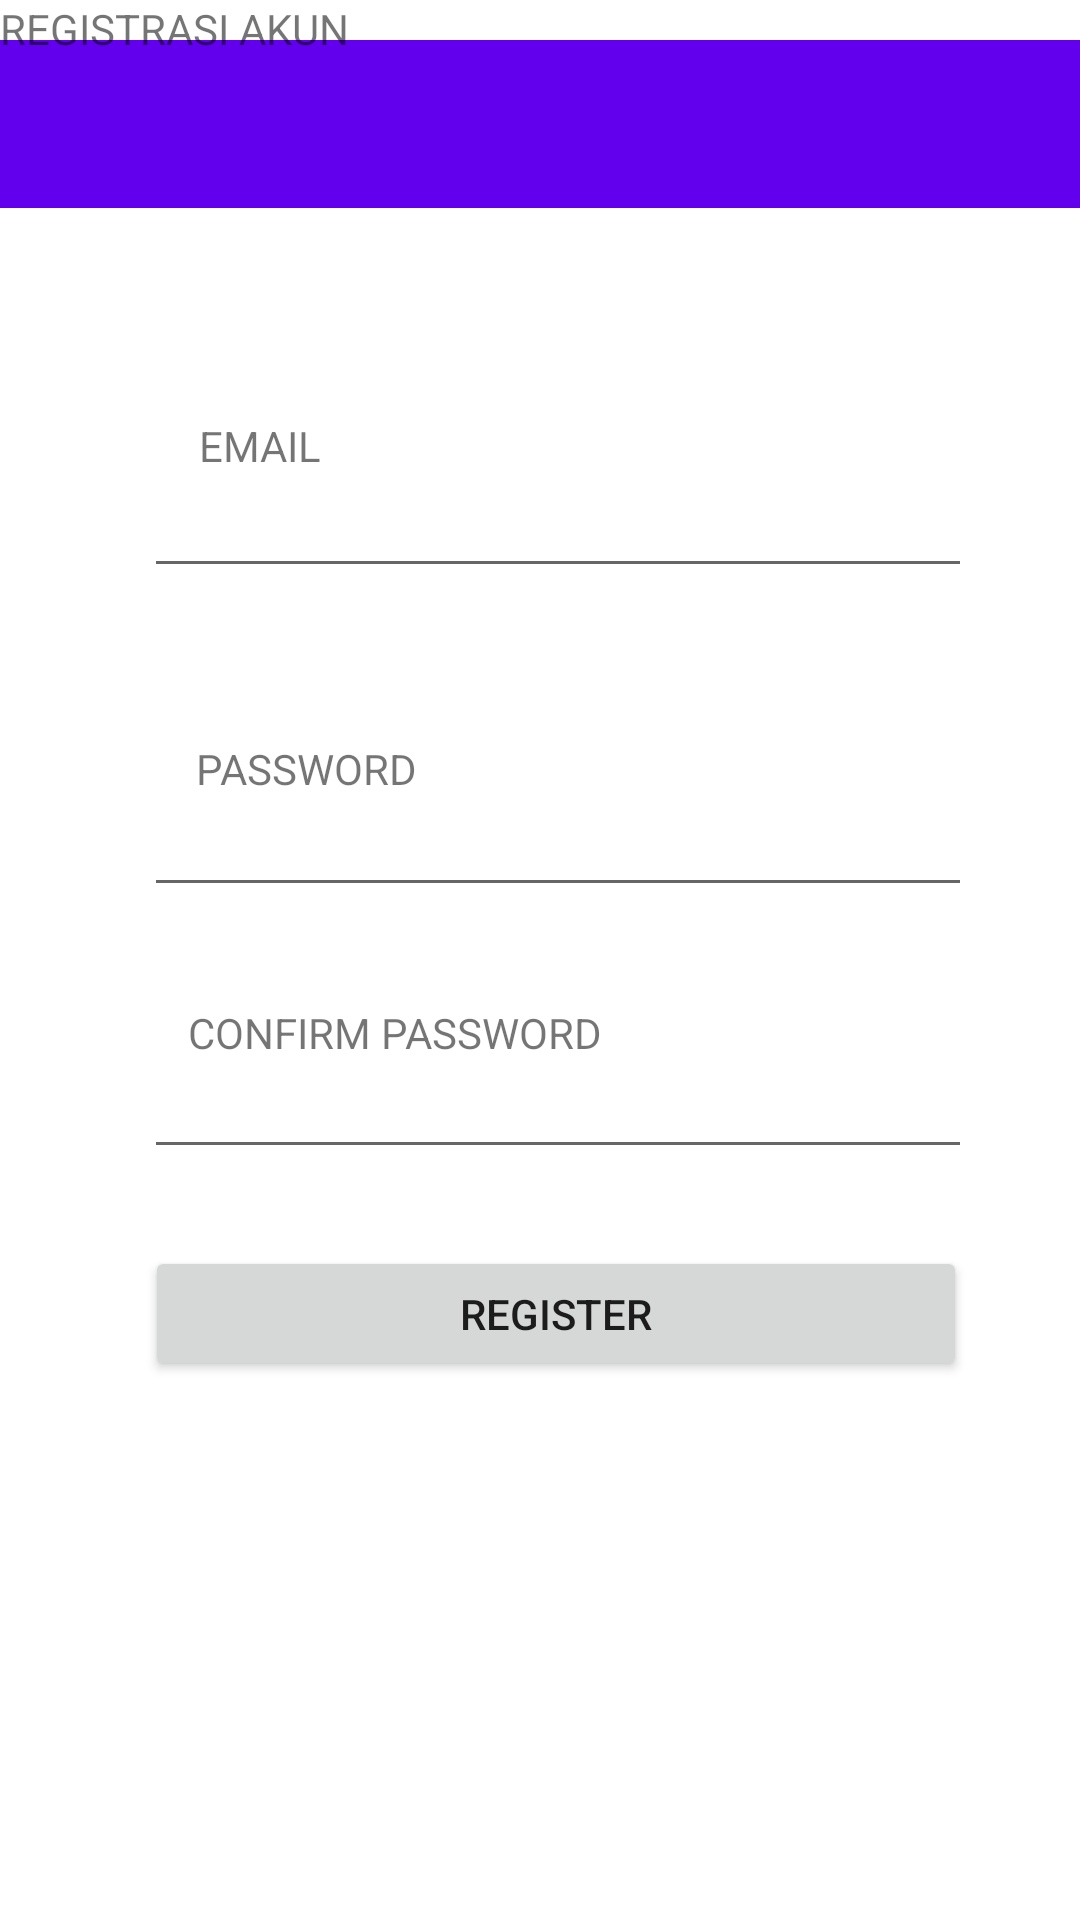

Write the Android layout XML for this screen, with the resource values it uses.
<!-- AndroidManifest.xml: application theme Theme.Aplikasi_Responsi -->
<!-- res/layout/activity_register.xml -->
<?xml version="1.0" encoding="utf-8"?>
<androidx.constraintlayout.widget.ConstraintLayout xmlns:android="http://schemas.android.com/apk/res/android"
    xmlns:app="http://schemas.android.com/apk/res-auto"
    xmlns:tools="http://schemas.android.com/tools"
    android:layout_width="match_parent"
    android:layout_height="match_parent"
    tools:context=".RegisterActivity">

    <com.google.android.material.appbar.MaterialToolbar
        android:id="@+id/materialToolbar"
        android:layout_width="402dp"
        android:layout_height="wrap_content"
        android:background="?attr/colorPrimary"
        android:minHeight="?attr/actionBarSize"
        android:theme="?attr/actionBarTheme"
        app:layout_constraintBottom_toBottomOf="parent"
        app:layout_constraintEnd_toEndOf="parent"
        app:layout_constraintHorizontal_bias="0.777"
        app:layout_constraintStart_toStartOf="parent"
        app:layout_constraintTop_toTopOf="parent"
        app:layout_constraintVertical_bias="0.023" />

    <ImageButton
        android:id="@+id/imageButton2"
        android:layout_width="79dp"
        android:layout_height="55dp"
        android:backgroundTint="?attr/colorPrimary"
        app:layout_constraintBottom_toBottomOf="parent"
        app:layout_constraintEnd_toEndOf="parent"
        app:layout_constraintHorizontal_bias="0.019"
        app:layout_constraintStart_toStartOf="parent"
        app:layout_constraintTop_toTopOf="parent"
        app:layout_constraintVertical_bias="0.023"
        app:srcCompat="@drawable/ic_baseline_arrow_back_24" />

    <EditText
        android:id="@+id/txtEmail"
        android:layout_width="276dp"
        android:layout_height="41dp"
        android:ems="10"
        android:inputType=""
        android:text=""
        app:layout_constraintBottom_toBottomOf="parent"
        app:layout_constraintEnd_toEndOf="parent"
        app:layout_constraintHorizontal_bias="0.57"
        app:layout_constraintStart_toStartOf="parent"
        app:layout_constraintTop_toTopOf="parent"
        app:layout_constraintVertical_bias="0.259" />

    <TextView
        android:id="@+id/textPassword"
        android:layout_width="wrap_content"
        android:layout_height="wrap_content"
        android:text="PASSWORD"
        app:layout_constraintBottom_toBottomOf="parent"
        app:layout_constraintEnd_toEndOf="parent"
        app:layout_constraintHorizontal_bias="0.228"
        app:layout_constraintStart_toStartOf="parent"
        app:layout_constraintTop_toTopOf="parent"
        app:layout_constraintVertical_bias="0.397" />

    <EditText
        android:id="@+id/txtPassword"
        android:layout_width="276dp"
        android:layout_height="40dp"
        android:ems="10"
        android:inputType=""
        android:text=""
        app:layout_constraintBottom_toBottomOf="parent"
        app:layout_constraintEnd_toEndOf="parent"
        app:layout_constraintHorizontal_bias="0.57"
        app:layout_constraintStart_toStartOf="parent"
        app:layout_constraintTop_toTopOf="parent"
        app:layout_constraintVertical_bias="0.437" />

    <TextView
        android:id="@+id/textConfirmPassword"
        android:layout_width="wrap_content"
        android:layout_height="wrap_content"
        android:text="CONFIRM PASSWORD"
        app:layout_constraintBottom_toBottomOf="parent"
        app:layout_constraintEnd_toEndOf="parent"
        app:layout_constraintHorizontal_bias="0.282"
        app:layout_constraintStart_toStartOf="parent"
        app:layout_constraintTop_toTopOf="parent"
        app:layout_constraintVertical_bias="0.539" />

    <EditText
        android:id="@+id/txtConfirmPassword"
        android:layout_width="276dp"
        android:layout_height="40dp"
        android:ems="10"
        android:inputType=""
        android:text=""
        app:layout_constraintBottom_toBottomOf="parent"
        app:layout_constraintEnd_toEndOf="parent"
        app:layout_constraintHorizontal_bias="0.57"
        app:layout_constraintStart_toStartOf="parent"
        app:layout_constraintTop_toTopOf="parent"
        app:layout_constraintVertical_bias="0.583" />

    <TextView
        android:id="@+id/texEmail"
        android:layout_width="wrap_content"
        android:layout_height="wrap_content"
        android:text="EMAIL"
        app:layout_constraintBottom_toBottomOf="parent"
        app:layout_constraintEnd_toEndOf="parent"
        app:layout_constraintHorizontal_bias="0.208"
        app:layout_constraintStart_toStartOf="parent"
        app:layout_constraintTop_toTopOf="parent"
        app:layout_constraintVertical_bias="0.224" />

    <Button
            android:id="@+id/btnRegister"
            android:layout_width="274dp"
            android:layout_height="45dp"
            android:text="Register"
            app:layout_constraintBottom_toBottomOf="parent"
            app:layout_constraintEnd_toEndOf="parent"
            app:layout_constraintHorizontal_bias="0.563"
            app:layout_constraintStart_toStartOf="parent"
            app:layout_constraintTop_toTopOf="parent"
            app:layout_constraintVertical_bias="0.698" />

    <TextView
        android:id="@+id/textTitle"
        android:layout_width="280dp"
        android:layout_height="38dp"
        android:text="REGISTRASI AKUN"
        tools:layout_editor_absoluteX="93dp"
        tools:layout_editor_absoluteY="25dp" />

</androidx.constraintlayout.widget.ConstraintLayout>
<!-- resources referenced by this layout -->
<resources>
  <style name="Theme.Aplikasi_Responsi" parent="Theme.MaterialComponents.DayNight.DarkActionBar">
          
          <item name="colorPrimary">@color/purple_500</item>
          <item name="colorPrimaryVariant">@color/purple_700</item>
          <item name="colorOnPrimary">@color/white</item>
          
          <item name="colorSecondary">@color/teal_200</item>
          <item name="colorSecondaryVariant">@color/teal_700</item>
          <item name="colorOnSecondary">@color/black</item>
          
          <item name="android:statusBarColor">?attr/colorPrimaryVariant</item>
          
      </style>
  <!-- not gathered from this repository: default colours our renderer supplied (Android Studio template values) -->
  <color name="purple_500">#FF6200EE</color>
  <color name="purple_700">#FF3700B3</color>
  <color name="teal_200">#FF03DAC5</color>
  <color name="teal_700">#FF018786</color>
  <color name="black">#FF000000</color>
  <color name="white">#FFFFFFFF</color>
</resources>
